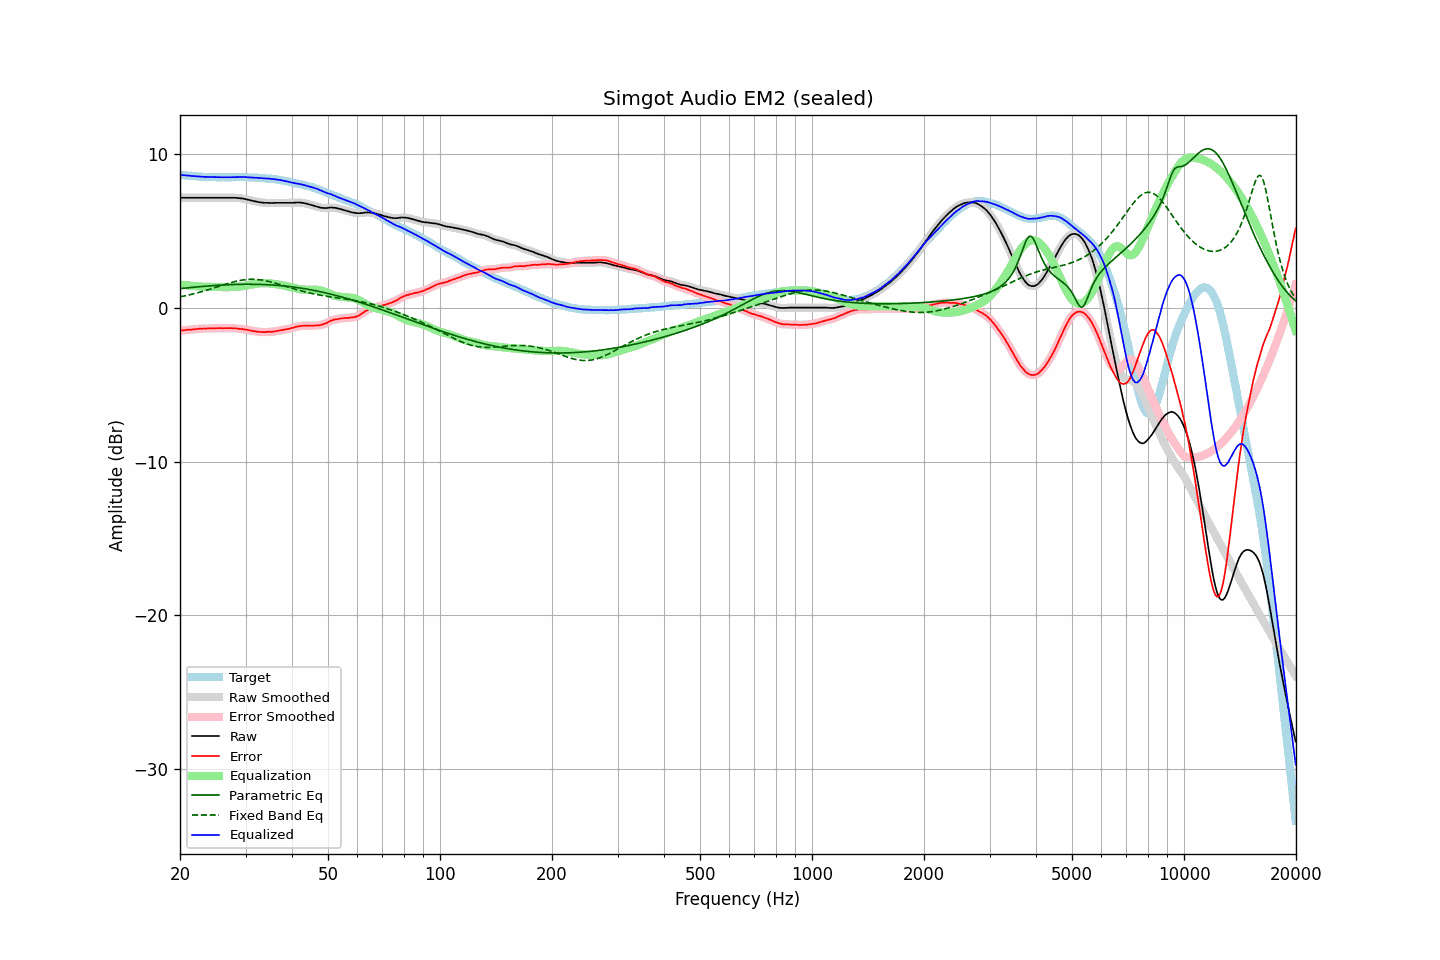

The data file committed next to this chart (first rows):
frequency, raw, error, smoothed, error_smoothed, equalization, parametric_eq, fixed_band_eq, equalized_raw, equalized_smoothed, target
20.00, 7.14, -1.49, 7.14, -1.49, 1.49, 1.24, 0.70, 8.63, 8.63, 8.63
20.20, 7.14, -1.48, 7.14, -1.48, 1.48, 1.25, 0.72, 8.62, 8.62, 8.62
20.40, 7.14, -1.47, 7.14, -1.47, 1.47, 1.26, 0.74, 8.61, 8.61, 8.61
20.61, 7.14, -1.46, 7.14, -1.46, 1.46, 1.27, 0.76, 8.60, 8.60, 8.60
20.81, 7.14, -1.44, 7.14, -1.44, 1.45, 1.28, 0.79, 8.59, 8.59, 8.58
21.02, 7.14, -1.43, 7.14, -1.44, 1.44, 1.29, 0.81, 8.58, 8.58, 8.57
21.23, 7.14, -1.42, 7.14, -1.43, 1.43, 1.30, 0.83, 8.57, 8.57, 8.56
21.44, 7.14, -1.43, 7.14, -1.42, 1.42, 1.31, 0.86, 8.56, 8.56, 8.57
21.66, 7.14, -1.41, 7.14, -1.42, 1.41, 1.32, 0.88, 8.55, 8.55, 8.55
21.87, 7.14, -1.41, 7.14, -1.41, 1.40, 1.33, 0.91, 8.54, 8.54, 8.55
22.09, 7.14, -1.39, 7.14, -1.39, 1.39, 1.34, 0.94, 8.53, 8.53, 8.53
22.31, 7.14, -1.38, 7.14, -1.38, 1.39, 1.35, 0.97, 8.53, 8.53, 8.52
22.54, 7.14, -1.37, 7.14, -1.38, 1.38, 1.36, 0.99, 8.52, 8.52, 8.51
22.76, 7.14, -1.37, 7.14, -1.37, 1.37, 1.37, 1.02, 8.51, 8.51, 8.51
22.99, 7.14, -1.36, 7.14, -1.36, 1.36, 1.38, 1.05, 8.50, 8.50, 8.50
23.22, 7.14, -1.35, 7.14, -1.36, 1.36, 1.39, 1.08, 8.50, 8.50, 8.49
23.45, 7.14, -1.36, 7.14, -1.35, 1.36, 1.39, 1.11, 8.50, 8.50, 8.50
23.69, 7.14, -1.35, 7.14, -1.35, 1.35, 1.40, 1.15, 8.49, 8.49, 8.49
23.92, 7.14, -1.34, 7.14, -1.35, 1.35, 1.41, 1.18, 8.49, 8.49, 8.48
24.16, 7.14, -1.35, 7.14, -1.35, 1.35, 1.42, 1.21, 8.49, 8.49, 8.49
24.40, 7.14, -1.35, 7.14, -1.35, 1.35, 1.43, 1.24, 8.49, 8.49, 8.49
24.65, 7.14, -1.34, 7.14, -1.35, 1.34, 1.43, 1.28, 8.48, 8.48, 8.48
24.89, 7.14, -1.34, 7.14, -1.34, 1.34, 1.44, 1.31, 8.48, 8.48, 8.48
25.14, 7.14, -1.33, 7.14, -1.34, 1.34, 1.45, 1.34, 8.48, 8.48, 8.47
25.39, 7.14, -1.33, 7.14, -1.33, 1.34, 1.46, 1.38, 8.48, 8.48, 8.47
25.65, 7.14, -1.33, 7.14, -1.33, 1.34, 1.46, 1.41, 8.48, 8.48, 8.47
25.91, 7.14, -1.33, 7.14, -1.34, 1.33, 1.47, 1.44, 8.47, 8.47, 8.47
26.16, 7.14, -1.34, 7.14, -1.34, 1.33, 1.47, 1.48, 8.47, 8.47, 8.48
26.43, 7.14, -1.33, 7.14, -1.34, 1.33, 1.48, 1.51, 8.47, 8.47, 8.47
26.69, 7.14, -1.33, 7.14, -1.33, 1.33, 1.48, 1.54, 8.47, 8.47, 8.47
26.96, 7.14, -1.33, 7.14, -1.33, 1.33, 1.49, 1.57, 8.47, 8.47, 8.47
27.23, 7.14, -1.33, 7.14, -1.33, 1.33, 1.49, 1.61, 8.47, 8.47, 8.47
27.50, 7.14, -1.33, 7.14, -1.33, 1.34, 1.50, 1.63, 8.48, 8.48, 8.47
27.77, 7.14, -1.34, 7.14, -1.34, 1.34, 1.50, 1.66, 8.48, 8.48, 8.48
28.05, 7.14, -1.33, 7.14, -1.34, 1.35, 1.51, 1.69, 8.49, 8.48, 8.47
28.33, 7.13, -1.35, 7.13, -1.35, 1.35, 1.51, 1.72, 8.48, 8.48, 8.48
28.62, 7.12, -1.36, 7.12, -1.36, 1.36, 1.51, 1.74, 8.48, 8.48, 8.48
28.90, 7.11, -1.38, 7.11, -1.38, 1.37, 1.51, 1.76, 8.48, 8.48, 8.49
29.19, 7.10, -1.39, 7.10, -1.39, 1.39, 1.52, 1.78, 8.49, 8.49, 8.49
29.48, 7.09, -1.39, 7.09, -1.40, 1.40, 1.52, 1.80, 8.49, 8.49, 8.48
29.78, 7.07, -1.41, 7.07, -1.41, 1.42, 1.52, 1.81, 8.49, 8.49, 8.48
30.08, 7.05, -1.43, 7.05, -1.43, 1.43, 1.52, 1.82, 8.48, 8.48, 8.48
30.38, 7.02, -1.44, 7.02, -1.45, 1.45, 1.52, 1.83, 8.47, 8.47, 8.46
30.68, 7.00, -1.46, 7.00, -1.47, 1.47, 1.52, 1.84, 8.47, 8.47, 8.46
30.99, 6.97, -1.49, 6.97, -1.49, 1.49, 1.52, 1.84, 8.46, 8.46, 8.46
31.30, 6.95, -1.51, 6.95, -1.51, 1.51, 1.52, 1.84, 8.46, 8.45, 8.46
31.61, 6.92, -1.53, 6.92, -1.53, 1.53, 1.52, 1.84, 8.45, 8.45, 8.45
31.93, 6.90, -1.53, 6.90, -1.54, 1.54, 1.52, 1.84, 8.44, 8.44, 8.43
32.24, 6.88, -1.56, 6.88, -1.56, 1.56, 1.51, 1.83, 8.44, 8.44, 8.44
32.57, 6.86, -1.56, 6.86, -1.57, 1.57, 1.51, 1.82, 8.43, 8.43, 8.42
32.89, 6.84, -1.58, 6.84, -1.58, 1.58, 1.51, 1.81, 8.42, 8.42, 8.42
33.22, 6.83, -1.58, 6.83, -1.59, 1.58, 1.51, 1.79, 8.41, 8.41, 8.41
33.55, 6.82, -1.59, 6.82, -1.59, 1.59, 1.50, 1.77, 8.40, 8.40, 8.41
33.89, 6.81, -1.59, 6.81, -1.59, 1.59, 1.50, 1.75, 8.40, 8.40, 8.40
34.23, 6.81, -1.57, 6.81, -1.58, 1.59, 1.49, 1.73, 8.40, 8.39, 8.38
34.57, 6.81, -1.57, 6.81, -1.57, 1.58, 1.49, 1.71, 8.39, 8.39, 8.38
34.92, 6.80, -1.56, 6.80, -1.57, 1.57, 1.48, 1.68, 8.37, 8.38, 8.36
35.27, 6.80, -1.58, 6.80, -1.57, 1.56, 1.47, 1.66, 8.36, 8.36, 8.38
35.62, 6.80, -1.55, 6.80, -1.56, 1.55, 1.47, 1.63, 8.35, 8.35, 8.35
35.97, 6.81, -1.54, 6.81, -1.54, 1.54, 1.46, 1.60, 8.35, 8.34, 8.35
... 635 more rows
